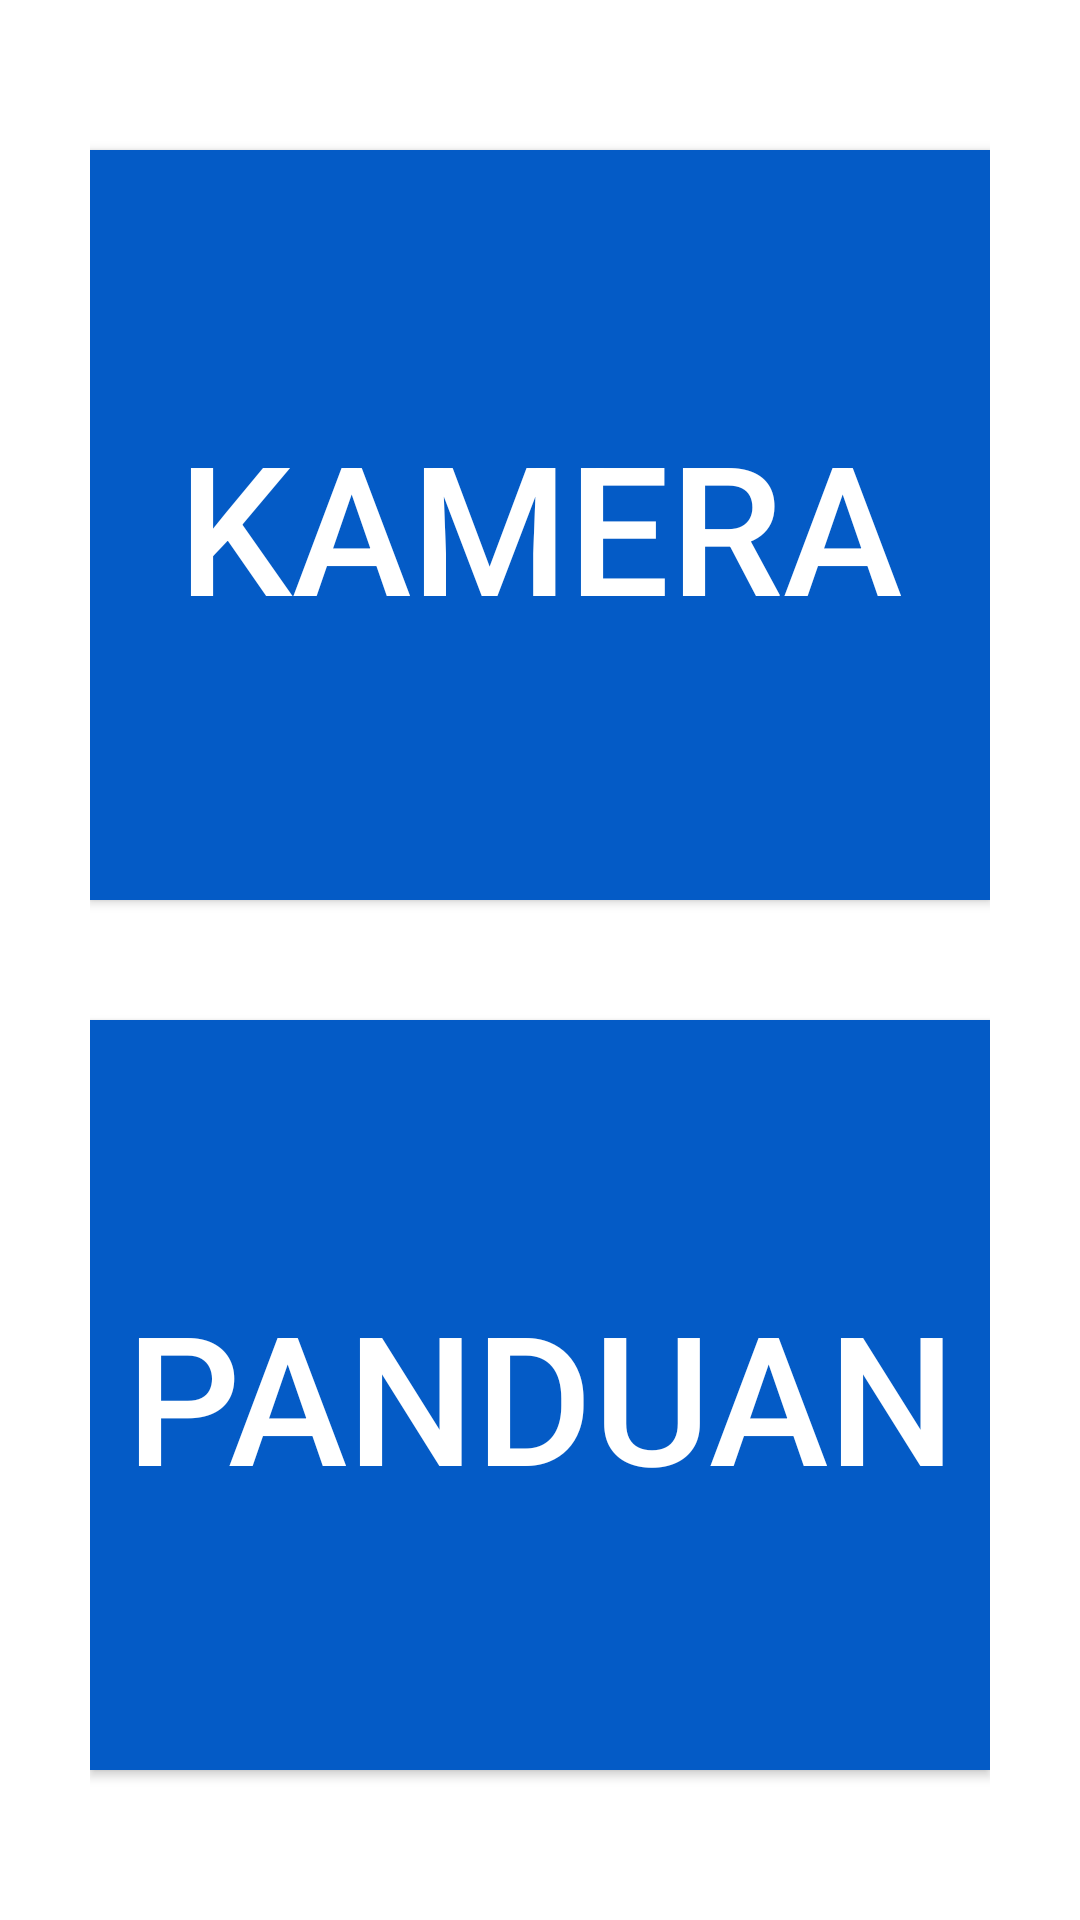

Reconstruct the res/layout file that produces this screen, plus the resources it refers to.
<!-- AndroidManifest.xml: application theme AppTheme -->
<!-- res/layout/activity_main.xml -->
<?xml version="1.0" encoding="utf-8"?>
<LinearLayout xmlns:android="http://schemas.android.com/apk/res/android"
    xmlns:app="http://schemas.android.com/apk/res-auto"
    xmlns:tools="http://schemas.android.com/tools"
    android:layout_width="match_parent"
    android:layout_height="match_parent"
    tools:context=".MainActivity"
    android:orientation="vertical"
    android:padding="30dp"
    android:layout_gravity="center">

    <Button
        android:id="@+id/btn_open_camera"
        android:layout_width="match_parent"
        android:layout_height="250dp"
        android:text="@string/kamera"
        android:textColor="@color/white"
        android:background="@color/color_primary"
        android:layout_marginVertical="20dp"
        android:textSize="60dp"
        android:layout_gravity="center"/>

    <Button
        android:id="@+id/btn_open_guide"
        android:layout_width="match_parent"
        android:layout_height="250dp"
        android:text="@string/panduan"
        android:textColor="@color/white"
        android:background="@color/color_primary"
        android:layout_marginVertical="20dp"
        android:textSize="60dp"
        android:layout_gravity="center"/>

</LinearLayout>
<!-- resources referenced by this layout -->
<resources>
  <color name="color_primary">#045BC6</color>
  <color name="white">#FFFFFFFF</color>
  <string name="kamera">Kamera</string>
  <string name="panduan">Panduan</string>
</resources>
